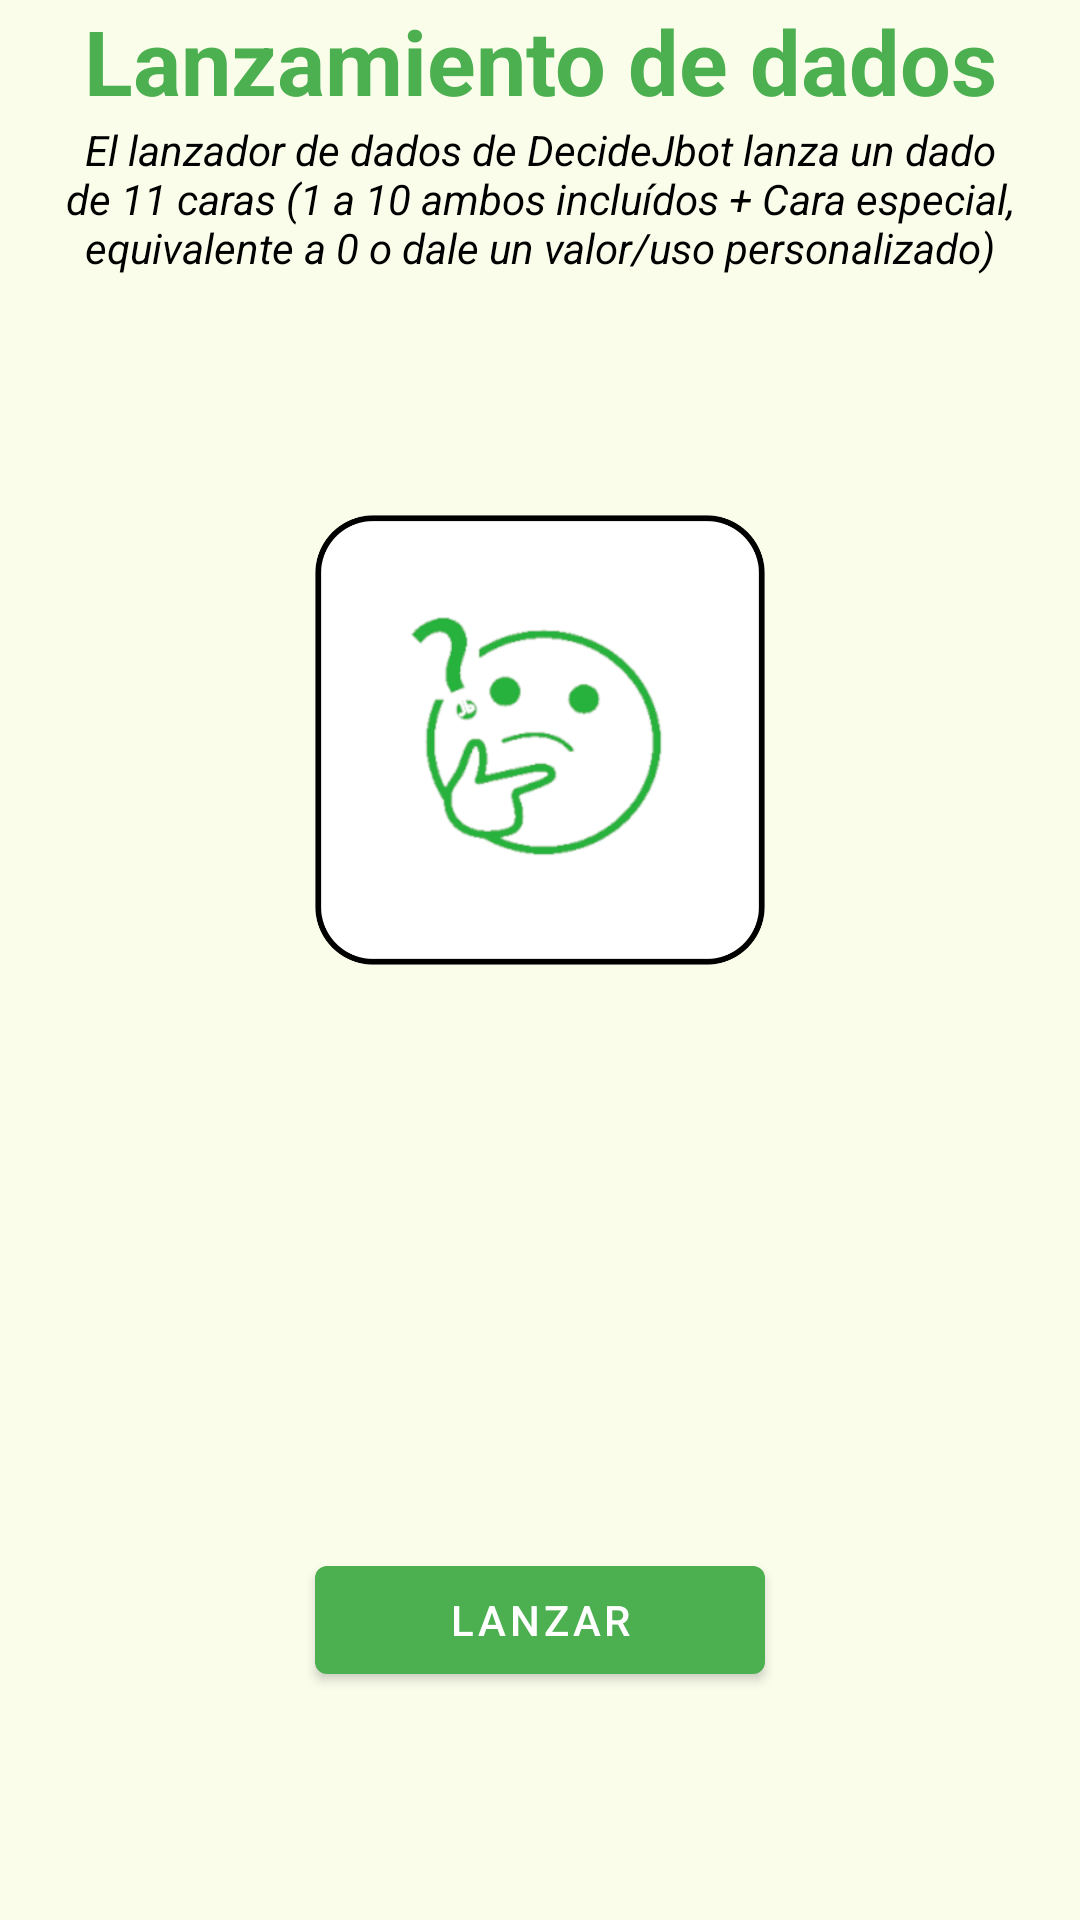

Produce the Android XML layout that renders to this screen, including the resource entries it uses.
<!-- AndroidManifest.xml: application theme Theme.DecideJbot.Light.NoActionBar -->
<!-- res/layout/activity_dado.xml -->
<?xml version="1.0" encoding="utf-8"?>
<androidx.constraintlayout.widget.ConstraintLayout xmlns:android="http://schemas.android.com/apk/res/android"
    xmlns:app="http://schemas.android.com/apk/res-auto"
    xmlns:tools="http://schemas.android.com/tools"
    android:layout_width="match_parent"
    android:layout_height="match_parent"
    android:background="@color/background_color"
    tools:context=".activities.Dado">

    <TextView
        android:id="@+id/textView2"
        android:layout_width="match_parent"
        android:layout_height="wrap_content"
        android:text="Lanzamiento de dados"
        android:textAlignment="center"
        android:textColor="#4CAF50"
        android:textSize="30sp"
        android:textStyle="bold"
        app:layout_constraintEnd_toEndOf="parent"
        app:layout_constraintStart_toStartOf="parent"
        app:layout_constraintTop_toTopOf="parent" />

    <TextView
        android:id="@+id/desc_SorteoSimple"
        android:layout_width="match_parent"
        android:layout_height="wrap_content"
        android:layout_marginStart="20dp"
        android:layout_marginLeft="20dp"
        android:layout_marginEnd="20dp"
        android:layout_marginRight="20dp"
        android:text="@string/desc_dados"
        android:textColor="@color/black"
        android:textAlignment="center"
        android:textStyle="italic"
        app:layout_constraintEnd_toEndOf="parent"
        app:layout_constraintStart_toStartOf="parent"
        app:layout_constraintTop_toBottomOf="@+id/textView2" />


    <ImageView
        android:id="@+id/imgDado1"
        android:layout_width="150dp"
        android:layout_height="150dp"
        android:src="@drawable/dice0"
        app:layout_constraintBottom_toBottomOf="parent"
        app:layout_constraintEnd_toEndOf="@+id/btnLanzarDado"
        app:layout_constraintHorizontal_bias="0.5"
        app:layout_constraintStart_toStartOf="@+id/btnLanzarDado"
        app:layout_constraintTop_toBottomOf="@+id/desc_SorteoSimple"
        app:layout_constraintVertical_bias="0.19999999" />

    <TextView
        android:id="@+id/txtValorDado"
        android:layout_width="wrap_content"
        android:layout_height="wrap_content"
        android:textAlignment="center"
        android:textColor="#4CAF50"
        android:textSize="60sp"
        android:textStyle="bold"
        app:layout_constraintBottom_toBottomOf="parent"
        app:layout_constraintEnd_toEndOf="parent"
        app:layout_constraintStart_toStartOf="parent"
        app:layout_constraintTop_toBottomOf="@+id/imgDado1"
        app:layout_constraintVertical_bias="0.16000003" />

    <com.google.android.material.button.MaterialButton
        android:id="@+id/btnLanzarDado"
        android:layout_width="150dp"
        android:layout_height="wrap_content"
        android:text="Lanzar"
        app:layout_constraintBottom_toBottomOf="parent"
        app:layout_constraintEnd_toEndOf="parent"
        app:layout_constraintHorizontal_bias="0.5"
        app:layout_constraintStart_toStartOf="parent"
        app:layout_constraintTop_toBottomOf="@+id/txtValorDado" />




</androidx.constraintlayout.widget.ConstraintLayout>
<!-- resources referenced by this layout -->
<resources>
  <color name="background_color">#fbfdeb</color>
  <color name="black">#FF000000</color>
  <!-- drawable dice0: png bitmap (drawable, 92948 bytes) -->
  <string name="desc_dados">El lanzador de dados de DecideJbot lanza un dado de 11 caras (1 a 10 ambos incluídos + Cara especial, equivalente a 0 o dale un valor/uso personalizado)</string>
  <style name="Theme.DecideJbot.Light.NoActionBar" parent="Theme.MaterialComponents.Light.NoActionBar">
          
          <item name="colorPrimary">@color/green</item>
          <item name="colorPrimaryVariant">@color/purple_700</item>
          <item name="colorOnPrimary">@color/white</item>
          <item name="android:statusBarColor">@color/green</item>
          <item name="android:navigationBarColor">@color/green</item>
          
          <item name="colorSecondary">@color/teal_200</item>
          <item name="colorSecondaryVariant">@color/teal_700</item>
          <item name="colorOnSecondary">@color/green</item>
  
          
      </style>
  <color name="green">#4caf50</color>
  <color name="purple_700">#FF3700B3</color>
  <color name="white">#FFFFFFFF</color>
  <color name="teal_200">#FF03DAC5</color>
  <color name="teal_700">#FF018786</color>
</resources>
